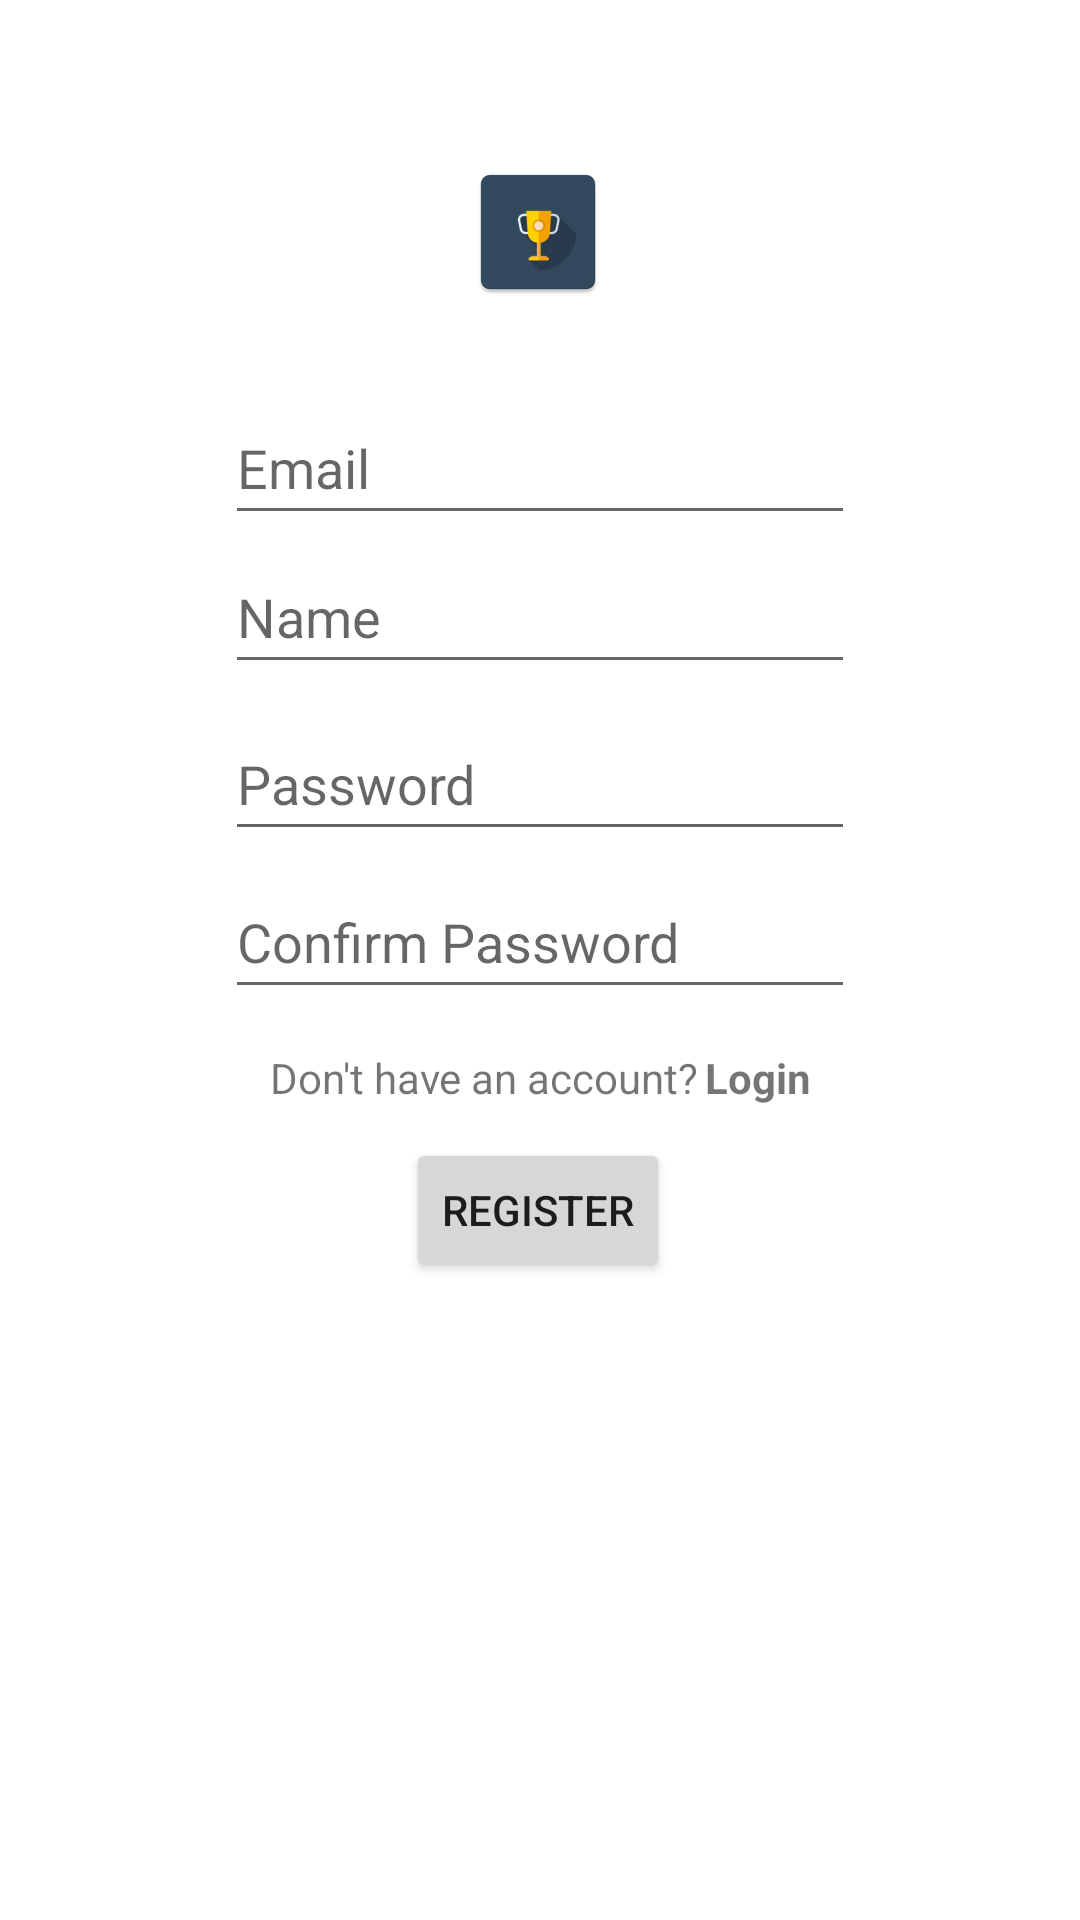

Layout XML and referenced resources for this Android screen:
<!-- AndroidManifest.xml: application theme Theme.ContestsSubscription -->
<!-- res/layout/fragment_register.xml -->
<?xml version="1.0" encoding="utf-8"?>
<androidx.constraintlayout.widget.ConstraintLayout xmlns:android="http://schemas.android.com/apk/res/android"
    xmlns:app="http://schemas.android.com/apk/res-auto"
    xmlns:tools="http://schemas.android.com/tools"
    android:layout_width="match_parent"
    android:layout_height="match_parent"
    android:background="@color/white"
    tools:context=".Register">

    <ImageView
        android:layout_width="wrap_content"
        android:layout_height="wrap_content"
        app:layout_constraintBottom_toBottomOf="parent"
        app:layout_constraintEnd_toEndOf="parent"
        app:layout_constraintHorizontal_bias="0.498"
        app:layout_constraintStart_toStartOf="parent"
        app:layout_constraintTop_toTopOf="parent"
        app:layout_constraintVertical_bias="0.09"
        android:src="@mipmap/app"
        android:contentDescription="@string/app_icon" />

    <EditText
        android:id="@+id/editTextTextEmailAddress"
        android:layout_width="wrap_content"
        android:layout_height="wrap_content"
        android:autofillHints="emailAddress"
        android:ems="10"
        android:hint="@string/prompt_email"
        android:inputType="textEmailAddress"
        android:minHeight="48dp"
        app:layout_constraintBottom_toBottomOf="parent"
        app:layout_constraintEnd_toEndOf="parent"
        app:layout_constraintStart_toStartOf="parent"
        app:layout_constraintTop_toTopOf="parent"
        app:layout_constraintVertical_bias="0.22"
        tools:ignore="TextContrastCheck" />


    <EditText
        android:id="@+id/editTextTextPassword"
        android:layout_width="wrap_content"
        android:layout_height="wrap_content"
        android:autofillHints="password"
        android:ems="10"
        android:hint="@string/prompt_password"
        android:inputType="textPassword"
        android:minHeight="48dp"
        app:layout_constraintBottom_toBottomOf="parent"
        app:layout_constraintEnd_toEndOf="parent"
        app:layout_constraintStart_toStartOf="parent"
        app:layout_constraintTop_toTopOf="parent"
        app:layout_constraintVertical_bias="0.398"
        tools:ignore="TextContrastCheck" />

    <Button
        android:id="@+id/registerButton"
        android:layout_width="wrap_content"
        android:layout_height="wrap_content"
        android:text="@string/register"
        app:layout_constraintBottom_toBottomOf="parent"
        app:layout_constraintEnd_toEndOf="parent"
        app:layout_constraintHorizontal_bias="0.498"
        app:layout_constraintStart_toStartOf="parent"
        app:layout_constraintTop_toTopOf="parent"
        app:layout_constraintVertical_bias="0.641" />

    <LinearLayout
        android:layout_width="wrap_content"
        android:layout_height="wrap_content"
        android:orientation="horizontal"
        app:layout_constraintBottom_toBottomOf="parent"
        app:layout_constraintEnd_toEndOf="parent"
        app:layout_constraintStart_toStartOf="parent"
        app:layout_constraintTop_toTopOf="parent"
        app:layout_constraintVertical_bias="0.563">

        <TextView
            android:layout_width="wrap_content"
            android:layout_height="wrap_content"
            android:text="@string/don_t_have_an_account" />

        <TextView
            android:id="@+id/login"
            android:layout_marginStart="2sp"
            android:layout_width="wrap_content"
            android:layout_height="wrap_content"
            android:text="@string/login"
            android:textStyle="bold" />
    </LinearLayout>

    <EditText
        android:id="@+id/confirmPassword"
        android:layout_width="wrap_content"
        android:layout_height="wrap_content"
        android:autofillHints="Confirm Password"
        android:ems="10"
        android:hint="@string/confirm_password"
        android:inputType="textPassword"
        android:minHeight="48dp"
        app:layout_constraintBottom_toBottomOf="parent"
        app:layout_constraintEnd_toEndOf="parent"
        app:layout_constraintStart_toStartOf="parent"
        app:layout_constraintTop_toTopOf="parent"
        app:layout_constraintVertical_bias="0.487"
        tools:ignore="SpeakableTextPresentCheck" />

    <EditText
        android:id="@+id/name"
        android:layout_width="wrap_content"
        android:layout_height="wrap_content"
        android:ems="10"
        android:inputType="textPersonName"
        android:minHeight="48dp"
        app:layout_constraintBottom_toBottomOf="parent"
        app:layout_constraintEnd_toEndOf="parent"
        app:layout_constraintStart_toStartOf="parent"
        app:layout_constraintTop_toTopOf="parent"
        app:layout_constraintVertical_bias="0.304"
        android:hint="@string/name"
        android:autofillHints="name" />
</androidx.constraintlayout.widget.ConstraintLayout>
<!-- resources referenced by this layout -->
<resources>
  <!-- mipmap app: png bitmap (mipmap-hdpi, 2127 bytes) -->
  <string name="app_icon">app icon</string>
  <string name="confirm_password">Confirm Password</string>
  <string name="don_t_have_an_account">Don\'t have an account? </string>
  <string name="login">Login</string>
  <string name="name">Name</string>
  <string name="prompt_email">Email</string>
  <string name="prompt_password">Password</string>
  <string name="register">Register</string>
  <style name="Theme.ContestsSubscription" parent="Theme.MaterialComponents.DayNight.DarkActionBar">
          
          <item name="colorPrimary">@color/purple_500</item>
          <item name="colorPrimaryVariant">@color/purple_700</item>
          <item name="colorOnPrimary">@color/white</item>
          
          <item name="colorSecondary">@color/teal_200</item>
          <item name="colorSecondaryVariant">@color/teal_700</item>
          <item name="colorOnSecondary">@color/black</item>
          
          <item name="android:statusBarColor" tools:targetApi="l">?attr/colorPrimaryVariant</item>
          
      </style>
  <!-- not gathered from this repository: default colours our renderer supplied (Android Studio template values) -->
  <color name="purple_500">#FF6200EE</color>
  <color name="purple_700">#FF3700B3</color>
  <color name="teal_200">#FF03DAC5</color>
  <color name="teal_700">#FF018786</color>
  <color name="black">#FF000000</color>
  <color name="white">#FFFFFFFF</color>
</resources>
